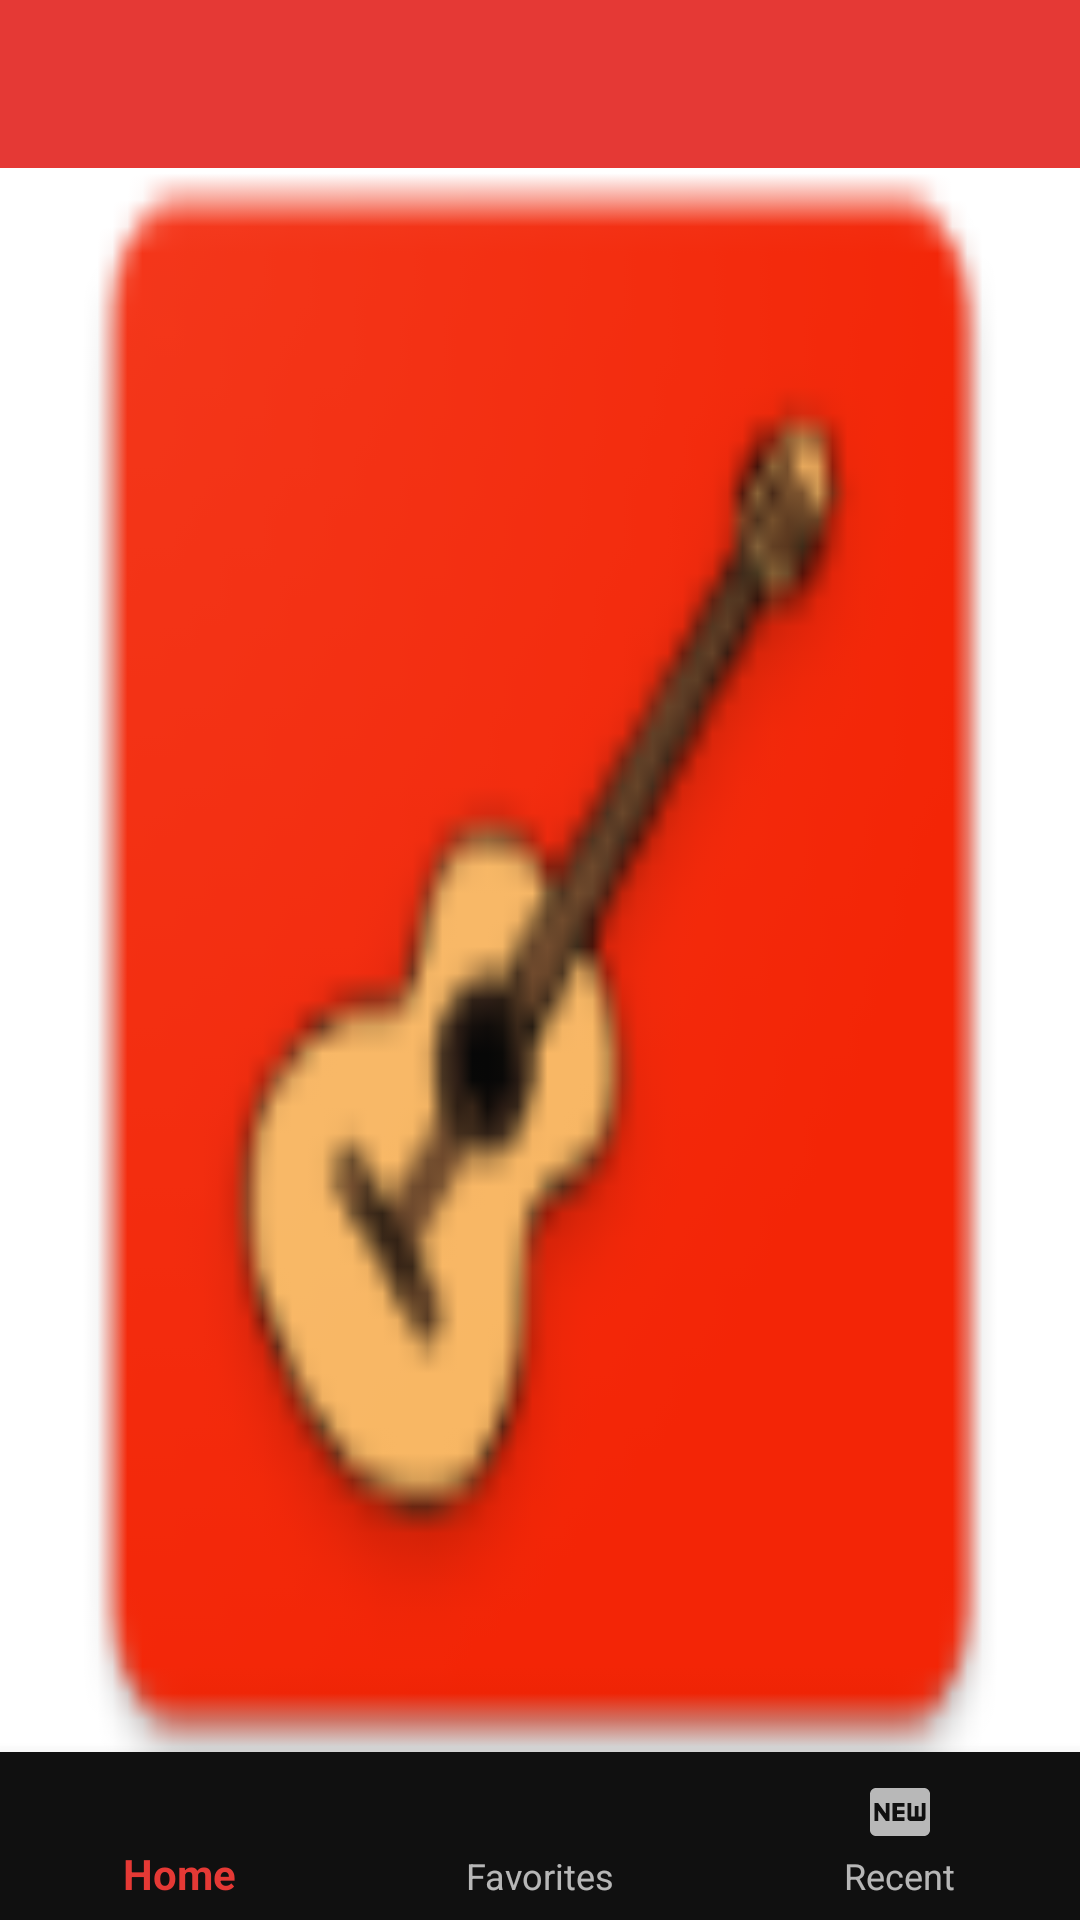

Layout XML and referenced resources for this Android screen:
<!-- AndroidManifest.xml: application theme Theme.Launcher -->
<!-- res/layout/app_bar_main.xml -->
<androidx.constraintlayout.widget.ConstraintLayout xmlns:android="http://schemas.android.com/apk/res/android"
    xmlns:app="http://schemas.android.com/apk/res-auto"
    xmlns:tools="http://schemas.android.com/tools"
    android:id="@+id/mainContent"
    android:layout_width="match_parent"
    android:layout_height="match_parent"
    android:fitsSystemWindows="true"
    tools:context="com.nepali.echord.mainsong.MainSongActivity">

    <include layout="@layout/app_tool_bar" />

    <androidx.viewpager.widget.ViewPager
        android:id="@+id/viewPager"
        android:layout_width="match_parent"
        android:layout_height="0dp"
        android:layout_marginStart="@dimen/activity_horizontal_margin"
        android:layout_marginEnd="@dimen/activity_vertical_margin"
        android:text="@string/title_home"
        app:layout_behavior="@string/appbar_scrolling_view_behavior"
        app:layout_constraintBottom_toTopOf="@+id/bottomNavigationBar"
        app:layout_constraintLeft_toLeftOf="parent"
        app:layout_constraintTop_toBottomOf="@id/appbar"
        tools:background="@color/secondaryDarkColor" />

    <com.google.android.material.bottomnavigation.BottomNavigationView
        android:id="@+id/bottomNavigationBar"
        android:layout_width="0dp"
        android:layout_height="wrap_content"
        android:layout_marginStart="0dp"
        android:layout_marginEnd="0dp"
        app:itemBackground="@color/colorDark"
        app:itemIconTint="@drawable/navigation_bottom_bar_selector"
        app:itemTextColor="@drawable/navigation_bottom_bar_text_selector"
        app:layout_constraintBottom_toBottomOf="parent"
        app:layout_constraintLeft_toLeftOf="parent"
        app:layout_constraintRight_toRightOf="parent"
        app:menu="@menu/navigation" />
</androidx.constraintlayout.widget.ConstraintLayout>
<!-- res/layout/app_tool_bar.xml (included above) -->
<?xml version="1.0" encoding="utf-8"?>
<com.google.android.material.appbar.AppBarLayout xmlns:android="http://schemas.android.com/apk/res/android"
    xmlns:app="http://schemas.android.com/apk/res-auto"
    xmlns:tools="http://schemas.android.com/tools"
    android:id="@+id/appbar"
    android:layout_width="match_parent"
    android:layout_height="wrap_content"
    android:fitsSystemWindows="true"
    android:theme="@style/ThemeOverlay.AppCompat.Dark.ActionBar"
    tools:showIn="@layout/activity_song_detail">

    <androidx.appcompat.widget.Toolbar
        android:id="@+id/app_toolbar"
        android:layout_width="match_parent"
        android:layout_height="?attr/actionBarSize"
        android:background="?attr/colorPrimary"
        app:popupTheme="@style/ThemeOverlay.AppCompat.ActionBar" />
</com.google.android.material.appbar.AppBarLayout>
<!-- res/layout/activity_song_detail.xml (included above) -->
<?xml version="1.0" encoding="utf-8"?>
<androidx.coordinatorlayout.widget.CoordinatorLayout xmlns:android="http://schemas.android.com/apk/res/android"
    xmlns:app="http://schemas.android.com/apk/res-auto"
    android:layout_width="match_parent"
    android:layout_height="match_parent">

    <include layout="@layout/song_detail_main_content" />

    <include layout="@layout/song_detail_bottom_sheet" />

    <com.google.android.material.floatingactionbutton.FloatingActionButton
        android:id="@+id/speedFabIcon"
        android:layout_width="wrap_content"
        android:layout_height="wrap_content"
        android:layout_marginEnd="4dp"
        android:layout_marginBottom="90dp"
        android:tint="@android:color/white"
        app:backgroundTint="@color/orange"
        app:layout_anchor="@id/playFabIcon"
        app:layout_anchorGravity="top|end"
        app:rippleColor="@color/primaryDarkColor"
        app:srcCompat="@drawable/ic_forward_5_black_24dp" />

    <com.google.android.material.floatingactionbutton.FloatingActionButton
        android:id="@+id/playFabIcon"
        android:layout_width="wrap_content"
        android:layout_height="wrap_content"
        android:layout_marginEnd="4dp"
        android:tint="@android:color/white"
        app:backgroundTint="@color/orange"
        app:layout_anchor="@id/song_detail_bottom_sheet"
        app:layout_anchorGravity="top|end"
        app:srcCompat="@drawable/ic_play_arrow_black_24dp" />

</androidx.coordinatorlayout.widget.CoordinatorLayout>
<!-- res/layout/song_detail_main_content.xml (included above) -->
<?xml version="1.0" encoding="utf-8"?>
<ScrollView xmlns:android="http://schemas.android.com/apk/res/android"
    xmlns:app="http://schemas.android.com/apk/res-auto"
    xmlns:tools="http://schemas.android.com/tools"
    android:id="@+id/scroll_view"
    android:layout_width="match_parent"
    android:layout_height="match_parent"
    app:layout_behavior="@string/appbar_scrolling_view_behavior"
    tools:showIn="@layout/activity_song_detail">

    <WebView
        android:id="@+id/webView"
        android:layout_width="match_parent"
        android:layout_height="wrap_content" />

</ScrollView>
<!-- res/layout/song_detail_bottom_sheet.xml (included above) -->
<?xml version="1.0" encoding="utf-8"?>
<androidx.constraintlayout.widget.ConstraintLayout xmlns:android="http://schemas.android.com/apk/res/android"
    xmlns:app="http://schemas.android.com/apk/res-auto"
    xmlns:tools="http://schemas.android.com/tools"
    android:id="@+id/song_detail_bottom_sheet"
    android:layout_width="match_parent"
    android:layout_height="60dp"
    android:layout_marginTop="4dp"
    android:background="@color/colorDark"
    app:behavior_hideable="false"
    app:layout_behavior="com.google.android.material.bottomsheet.BottomSheetBehavior"
    tools:showIn="@layout/activity_song_detail">

    
    
    
    
    
    

    <ImageButton
        android:id="@+id/animationView"
        android:layout_width="wrap_content"
        android:layout_height="match_parent"
        android:layout_gravity="center"
        android:background="@null"
        android:contentDescription="@string/favorite_image_button"
        android:paddingStart="10dp"
        android:paddingEnd="10dp"
        app:layout_constraintBottom_toBottomOf="parent"
        app:layout_constraintTop_toTopOf="parent"
        app:srcCompat="@drawable/ic_favorite_red_24dp" />

    <TextView
        android:id="@+id/songTitleName"
        android:layout_width="wrap_content"
        android:layout_height="wrap_content"
        android:layout_marginEnd="40dp"
        android:gravity="center"
        android:textAppearance="?android:textAppearanceLarge"
        android:textColor="@color/white"
        app:layout_constraintBottom_toBottomOf="parent"
        app:layout_constraintEnd_toEndOf="parent"
        app:layout_constraintStart_toEndOf="@+id/animationView"
        app:layout_constraintTop_toTopOf="parent"
        tools:text="Timi Ma Bhanda" />

    
    
    
    
    
    
    
    


    >-->


</androidx.constraintlayout.widget.ConstraintLayout>
<!-- resources referenced by this layout -->
<resources>
  <color name="colorDark">#101010</color>
  <color name="orange">#FFEF5A09</color>
  <color name="primaryColor">#d32f2f</color>
  <color name="primaryDarkColor">#9a0007</color>
  <color name="secondaryDarkColor">#002984</color>
  <color name="white">#ffffff</color>
  <dimen name="activity_horizontal_margin">16dp</dimen>
  <dimen name="activity_vertical_margin">16dp</dimen>
  <!-- drawable ic_forward_5_black_24dp (drawable) -->
  <vector android:height="24dp" android:tint="#FE1317"
      android:viewportHeight="24.0" android:viewportWidth="24.0"
      android:width="24dp" xmlns:android="http://schemas.android.com/apk/res/android">
      <path android:fillColor="#FF000000" android:pathData="M4,13c0,4.4 3.6,8 8,8s8,-3.6 8,-8h-2c0,3.3 -2.7,6 -6,6s-6,-2.7 -6,-6 2.7,-6 6,-6v4l5,-5 -5,-5v4c-4.4,0 -8,3.6 -8,8zM10.7,13.9l0.2,-2.2h2.4v0.7h-1.7l-0.1,0.9s0.1,0 0.1,-0.1 0.1,0 0.1,-0.1 0.1,0 0.2,0h0.2c0.2,0 0.4,0 0.5,0.1s0.3,0.2 0.4,0.3 0.2,0.3 0.3,0.5 0.1,0.4 0.1,0.6c0,0.2 0,0.4 -0.1,0.5s-0.1,0.3 -0.3,0.5 -0.3,0.2 -0.5,0.3 -0.4,0.1 -0.6,0.1c-0.2,0 -0.4,0 -0.5,-0.1s-0.3,-0.1 -0.5,-0.2 -0.2,-0.2 -0.3,-0.4 -0.1,-0.3 -0.1,-0.5h0.8c0,0.2 0.1,0.3 0.2,0.4s0.2,0.1 0.4,0.1c0.1,0 0.2,0 0.3,-0.1l0.2,-0.2s0.1,-0.2 0.1,-0.3v-0.6l-0.1,-0.2 -0.2,-0.2s-0.2,-0.1 -0.3,-0.1h-0.2s-0.1,0 -0.2,0.1 -0.1,0 -0.1,0.1 -0.1,0.1 -0.1,0.1h-0.6z"/>
  </vector>
  <!-- drawable ic_play_arrow_black_24dp (drawable) -->
  <vector xmlns:android="http://schemas.android.com/apk/res/android"
      android:width="24dp"
      android:height="24dp"
      android:tint="#FE1317"
      android:viewportWidth="24.0"
      android:viewportHeight="24.0">
      <path
          android:fillColor="#FF000000"
          android:pathData="M8,5v14l11,-7z" />
  </vector>
  <!-- drawable navigation_bottom_bar_selector (drawable) -->
  <?xml version="1.0" encoding="utf-8"?>
  <selector xmlns:android="http://schemas.android.com/apk/res/android">
      <item android:color="@color/secondaryLightColor" android:state_enabled="false" />
      <item android:color="@color/colorPrimary" android:state_checked="true" />
      <item android:color="@color/white_70" />
  </selector>
  <!-- drawable navigation_bottom_bar_text_selector (drawable) -->
  <?xml version="1.0" encoding="utf-8"?>
  <selector xmlns:android="http://schemas.android.com/apk/res/android">
      <item android:color="@color/secondaryLightColor" android:state_enabled="false"/>
      <item android:color="@color/colorPrimary" android:state_checked="true"/>
      <item android:color="@color/white_70"/>
  </selector>
  <string name="favorite_image_button">Favorite image button</string>
  <string name="title_home">Home</string>
  <style name="Theme.Launcher" parent="Base.Theme.AppTheme">
          <item name="android:windowBackground">@drawable/splash_screen</item>
          
          
      </style>
  <color name="secondaryLightColor">#757de8</color>
  <color name="colorPrimary">#e53935</color>
  <color name="white_70">#B3FFFFFF</color>
  <style name="Base.Theme.AppTheme" parent="Theme.AppCompat.Light.NoActionBar">
          <item name="colorPrimary">@color/colorPrimary</item>
          <item name="colorPrimaryDark">@color/colorPrimaryDark</item>
          <item name="colorAccent">@color/colorAccent</item>
          <item name="windowActionBar">false</item>
          <item name="windowNoTitle">true</item>
          <item name="android:windowTranslucentNavigation">true</item>
          <item name="android:windowTranslucentStatus" tools:targetApi="kitkat">true</item>
      </style>
  <!-- drawable splash_screen (drawable) -->
  <?xml version="1.0" encoding="utf-8"?>
  <layer-list xmlns:android="http://schemas.android.com/apk/res/android"
      android:opacity="opaque">
  
      
      <item android:drawable="@color/white" />
  
      
      <item
          android:drawable="@drawable/ic_launcher"
          android:gravity="fill">
      </item>
  
  </layer-list>
  <color name="colorPrimaryDark">#ab000d</color>
  <color name="colorAccent">#303f9f</color>
  <!-- drawable ic_launcher: png bitmap (drawable, 4176 bytes) -->
</resources>
